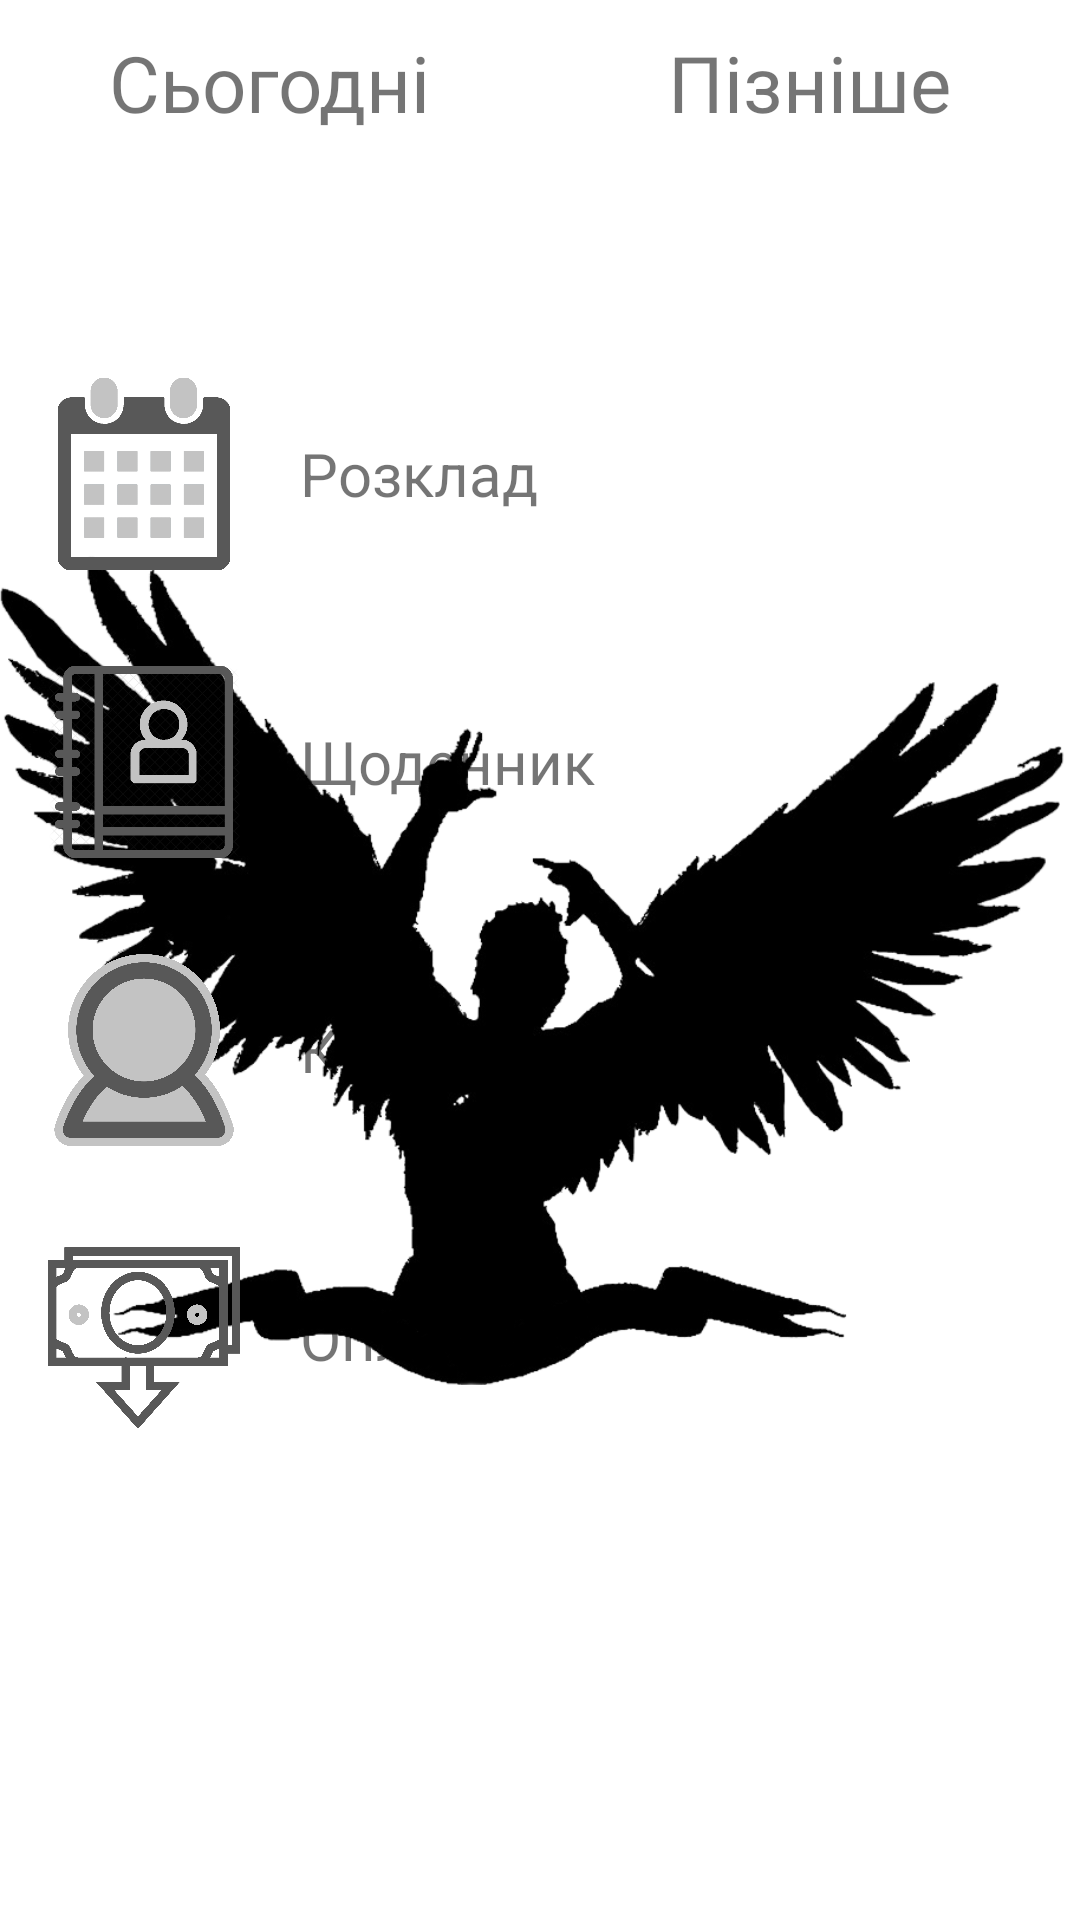

Reconstruct the res/layout file that produces this screen, plus the resources it refers to.
<!-- AndroidManifest.xml: application theme Theme.CoachApp -->
<!-- res/layout/activity_main.xml -->
<?xml version="1.0" encoding="utf-8"?>
<androidx.constraintlayout.widget.ConstraintLayout xmlns:android="http://schemas.android.com/apk/res/android"
    xmlns:app="http://schemas.android.com/apk/res-auto"
    xmlns:tools="http://schemas.android.com/tools"
    android:layout_width="match_parent"
    android:layout_height="match_parent"
    tools:context=".MainActivity">

    <RelativeLayout
        android:layout_width="match_parent"
        android:layout_height="wrap_content"
        tools:ignore="MissingConstraints">

        <ImageView
            android:layout_width="match_parent"
            android:layout_height="match_parent"
            android:contentDescription="something"
            android:src="@drawable/zyzz" />

        <ScrollView
            android:layout_width="match_parent"
            android:layout_height="wrap_content">

            <LinearLayout
                android:layout_width="match_parent"
                android:layout_height="wrap_content"
                android:orientation="vertical">

                <LinearLayout
                    android:id="@+id/today_later_layout"
                    android:layout_width="match_parent"
                    android:layout_height="wrap_content"
                    android:weightSum="2"
                    android:background="?attr/selectableItemBackground"
                    android:clickable="true"
                    android:focusable="true">

                    <LinearLayout
                        android:layout_width="match_parent"
                        android:layout_height="wrap_content"
                        android:layout_weight="1"
                        android:orientation="vertical">

                        <TextView
                            android:layout_width="wrap_content"
                            android:layout_height="wrap_content"
                            android:layout_gravity="center"
                            android:padding="10dp"
                            android:text="@string/today_text"
                            android:textSize="26sp" />

                        <TextView
                            android:id="@+id/today_client_count_view"
                            android:layout_width="wrap_content"
                            android:layout_height="wrap_content"
                            android:layout_gravity="center"
                            android:padding="10dp"
                            android:textColor="#00BCD4"
                            android:shadowColor="#ffffff"
                            android:shadowRadius="4"
                            android:textSize="26sp" />

                    </LinearLayout>

                    <LinearLayout
                        android:layout_width="match_parent"
                        android:layout_height="wrap_content"
                        android:layout_weight="1"
                        android:orientation="vertical">

                        <TextView
                            android:layout_width="wrap_content"
                            android:layout_height="wrap_content"
                            android:layout_gravity="center"
                            android:padding="10dp"
                            android:text="@string/later_text"
                            android:textSize="26sp" />

                        <TextView
                            android:id="@+id/later_client_count_view"
                            android:layout_width="wrap_content"
                            android:layout_height="wrap_content"
                            android:layout_gravity="center"
                            android:padding="10dp"
                            android:textColor="#00BCD4"
                            android:shadowColor="#ffffff"
                            android:shadowRadius="4"
                            android:textSize="26sp" />

                    </LinearLayout>

                </LinearLayout>

                <LinearLayout
                    android:id="@+id/schedule_layout"
                    android:layout_width="match_parent"
                    android:layout_height="wrap_content"
                    android:paddingStart="16dp"
                    android:paddingTop="16dp"
                    android:paddingEnd="16dp"
                    android:paddingBottom="16dp"
                    android:background="?attr/selectableItemBackground"
                    android:clickable="true"
                    android:focusable="true">

                    <ImageView
                        android:layout_width="64dp"
                        android:layout_height="64dp"
                        android:contentDescription="@string/schedule_text"
                        android:src="@drawable/schedule" />

                    <TextView
                        android:layout_width="0dp"
                        android:layout_height="wrap_content"
                        android:layout_gravity="center"
                        android:layout_marginStart="20dp"
                        android:layout_weight="1"
                        android:gravity="start"
                        android:text="@string/schedule_text"
                        android:textSize="20sp" />

                </LinearLayout>

                <LinearLayout
                    android:id="@+id/diary_layout"
                    android:layout_width="match_parent"
                    android:layout_height="wrap_content"
                    android:background="?attr/selectableItemBackground"
                    android:clickable="true"
                    android:focusable="true"
                    android:paddingStart="16dp"
                    android:paddingTop="16dp"
                    android:paddingEnd="16dp"
                    android:paddingBottom="16dp">

                    <ImageView
                        android:layout_width="64dp"
                        android:layout_height="64dp"
                        android:contentDescription="@string/diary_text"
                        android:src="@drawable/diary" />

                    <TextView
                        android:layout_width="0dp"
                        android:layout_height="wrap_content"
                        android:layout_gravity="center"
                        android:layout_marginStart="20dp"
                        android:layout_weight="1"
                        android:gravity="start"
                        android:text="@string/diary_text"
                        android:textSize="20sp" />

                </LinearLayout>

                <LinearLayout
                    android:id="@+id/client_layout"
                    android:layout_width="match_parent"
                    android:layout_height="wrap_content"
                    android:background="?attr/selectableItemBackground"
                    android:clickable="true"
                    android:focusable="true"
                    android:paddingStart="16dp"
                    android:paddingTop="16dp"
                    android:paddingEnd="16dp"
                    android:paddingBottom="16dp">

                    <ImageView
                        android:layout_width="64dp"
                        android:layout_height="64dp"
                        android:contentDescription="@string/diary_text"
                        android:src="@drawable/client" />

                    <TextView
                        android:layout_width="0dp"
                        android:layout_height="wrap_content"
                        android:layout_gravity="center"
                        android:layout_marginStart="20dp"
                        android:layout_weight="1"
                        android:gravity="start"
                        android:text="@string/client_text"
                        android:textSize="20sp" />
                </LinearLayout>

                <LinearLayout
                    android:id="@+id/money_layout"
                    android:layout_width="match_parent"
                    android:layout_height="wrap_content"
                    android:background="?attr/selectableItemBackground"
                    android:clickable="true"
                    android:focusable="true"
                    android:paddingStart="16dp"
                    android:paddingTop="16dp"
                    android:paddingEnd="16dp"
                    android:paddingBottom="16dp">

                    <ImageView
                        android:layout_width="64dp"
                        android:layout_height="64dp"
                        android:contentDescription="@string/money_text"
                        android:src="@drawable/money" />

                    <TextView
                        android:layout_width="0dp"
                        android:layout_height="wrap_content"
                        android:layout_gravity="center"
                        android:layout_marginStart="20dp"
                        android:layout_weight="1"
                        android:gravity="start"
                        android:text="@string/money_text"
                        android:textSize="20sp" />
                </LinearLayout>
            </LinearLayout>
        </ScrollView>
    </RelativeLayout>
</androidx.constraintlayout.widget.ConstraintLayout>
<!-- resources referenced by this layout -->
<resources>
  <!-- drawable client: png bitmap (drawable, 131829 bytes) -->
  <!-- drawable diary: png bitmap (drawable, 74637 bytes) -->
  <!-- drawable money: png bitmap (drawable, 23822 bytes) -->
  <!-- drawable schedule: png bitmap (drawable, 9486 bytes) -->
  <!-- drawable zyzz: png bitmap (drawable, 78618 bytes) -->
  <string name="client_text">Клієнти</string>
  <string name="diary_text">Щоденник</string>
  <string name="later_text">Пізніше</string>
  <string name="money_text">Оплати</string>
  <string name="schedule_text">Розклад</string>
  <string name="today_text">Сьогодні</string>
  <style name="Theme.CoachApp" parent="Theme.MaterialComponents.DayNight.NoActionBar">
          
          <item name="colorPrimary">@color/purple_200</item>
          <item name="colorPrimaryVariant">@color/purple_700</item>
          <item name="colorOnPrimary">@color/black</item>
          
          <item name="colorSecondary">@color/teal_200</item>
          <item name="colorSecondaryVariant">@color/teal_200</item>
          <item name="colorOnSecondary">@color/black</item>
          
          <item name="android:statusBarColor" tools:targetApi="l">?attr/colorPrimaryVariant</item>
          
      </style>
  <color name="purple_200">#FFBB86FC</color>
  <color name="purple_700">#FF3700B3</color>
  <color name="black">#FF000000</color>
  <color name="teal_200">#FF03DAC5</color>
</resources>
